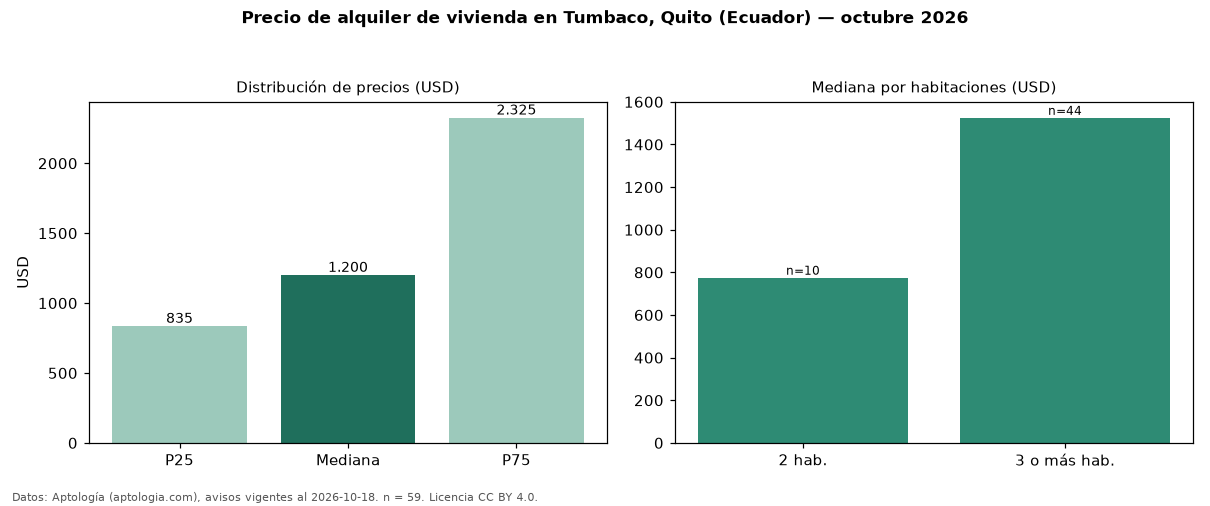

The file beside this chart, header and first rows:
seccion, metrica, valor, moneda, n
precio, p25, 835.0, USD, 59
precio, mediana, 1200, USD, 59
precio, p75, 2325, USD, 59
precio, minimo, 350.0, USD, 59
precio, maximo, 5000, USD, 59
m2, mediana_precio_m2, 6.72, USD, 54
m2, area_mediana_m2, 175.0, m2, 54
banos, mediana_banos, 3.0, , 
habitaciones, 2, 775.0, USD, 10
habitaciones, 3+, 1525, USD, 44
fuente, fecha_datos, 2026-10-18, , 
fuente, atribucion, https://www.aptologia.com/ec/alquiler/qu…, , 
fuente, licencia, CC BY 4.0, , 
